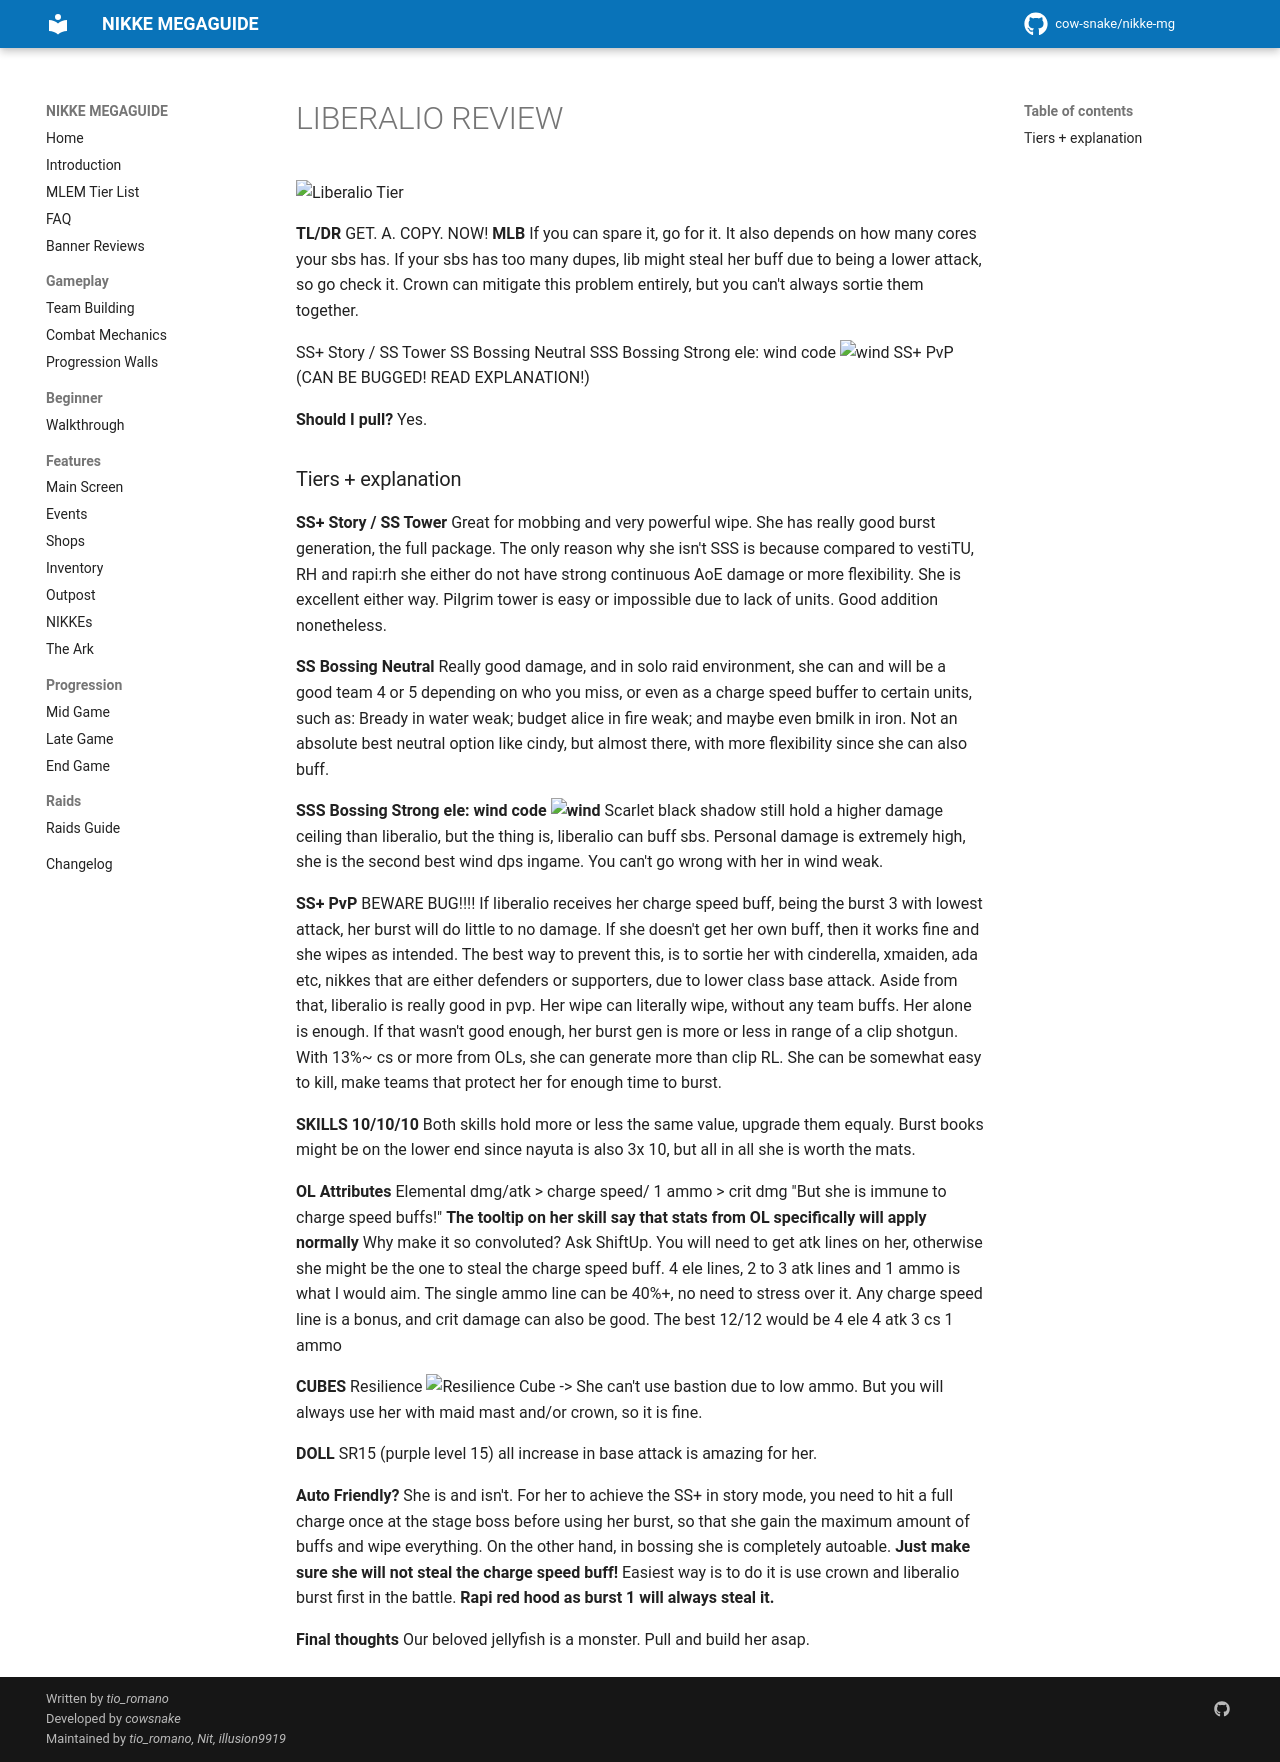

repository: cow-snake/nikke-mg · page: banners/liberalio/index.html · generator: mkdocs

# LIBERALIO REVIEW

![Liberalio Tier](../media/tier/tier_liberalio.png)

**TL/DR** GET. A. COPY. NOW!
**MLB** If you can spare it, go for it. It also depends on how many cores your sbs has. If your sbs has too many dupes, lib might steal her buff due to being a lower attack, so go check it. Crown can mitigate this problem entirely, but you can't always sortie them together. 

SS+ Story / SS Tower
SS Bossing Neutral
SSS Bossing Strong ele: wind code ![wind](../media/icon/elementwindicon.png){ width="25" }
SS+ PvP (CAN BE BUGGED! READ EXPLANATION!)

**Should I pull?** Yes.

### Tiers + explanation

**SS+ Story / SS Tower**
Great for mobbing and very powerful wipe. She has really good burst generation, the full package. The only reason why she isn't SSS is because compared to vestiTU, RH and rapi:rh she either do not have strong continuous AoE damage or more flexibility. She is excellent either way.
Pilgrim tower is easy or impossible due to lack of units. Good addition nonetheless.

**SS Bossing Neutral**
Really good damage, and in solo raid environment, she can and will be a good team 4 or 5 depending on who you miss, or even as a charge speed buffer to certain units, such as:
Bready in water weak; budget alice in fire weak; and maybe even bmilk in iron. 
Not an absolute best neutral option like cindy, but almost there, with more flexibility since she can also buff.

**SSS Bossing Strong ele: wind code ![wind](../media/icon/elementwindicon.png){ width="25" }**
Scarlet black shadow still hold a higher damage ceiling than liberalio, but the thing is, liberalio can buff sbs. Personal damage is extremely high, she is the second best wind dps ingame. You can't go wrong with her in wind weak.

**SS+ PvP**
BEWARE BUG!!!! If liberalio receives her charge speed buff, being the burst 3 with lowest attack, her burst will do little to no damage. If she doesn't get her own buff, then it works fine and she wipes as intended. The best way to prevent this, is to sortie her with cinderella, xmaiden, ada etc, nikkes that are either defenders or supporters, due to lower class base attack.
Aside from that, liberalio is really good in pvp. Her wipe can literally wipe, without any team buffs. Her alone is enough. 
If that wasn't good enough, her burst gen is more or less in range of a clip shotgun. With 13%~ cs or more from OLs, she can generate more than clip RL. She can be somewhat easy to kill, make teams that protect her for enough time to burst.

**SKILLS 10/10/10**
Both skills hold more or less the same value, upgrade them equaly. Burst books might be on the lower end since nayuta is also 3x 10, but all in all she is worth the mats.

**OL Attributes**
Elemental dmg/atk > charge speed/ 1 ammo > crit dmg 
"But she is immune to charge speed buffs!" **The tooltip on her skill say that stats from OL specifically will apply normally** Why make it so convoluted? Ask ShiftUp.
You will need to get atk lines on her, otherwise she might be the one to steal the charge speed buff. 4 ele lines, 2 to 3 atk lines and 1 ammo is what I would aim. The single ammo line can be 40%+, no need to stress over it. Any charge speed line is a bonus, and crit damage can also be good.
The best 12/12 would be 4 ele 4 atk 3 cs 1 ammo

**CUBES** Resilience ![Resilience Cube](../media/resiliencecubeicon.png){ width="25" } -> She can't use bastion due to low ammo. 
But you will always use her with maid mast and/or crown, so it is fine.

**DOLL** SR15 (purple level 15) all increase in base attack is amazing for her. 

**Auto Friendly?** She is and isn't. For her to achieve the SS+ in story mode, you need to hit a full charge once at the stage boss before using her burst, so that she gain the maximum amount of buffs and wipe everything. 
On the other hand, in bossing she is completely autoable. 
**Just make sure she will not steal the charge speed buff!** Easiest way is to do it is use crown and liberalio burst first in the battle. **Rapi red hood as burst 1 will always steal it.**

**Final thoughts** Our beloved jellyfish is a monster. Pull and build her asap.
